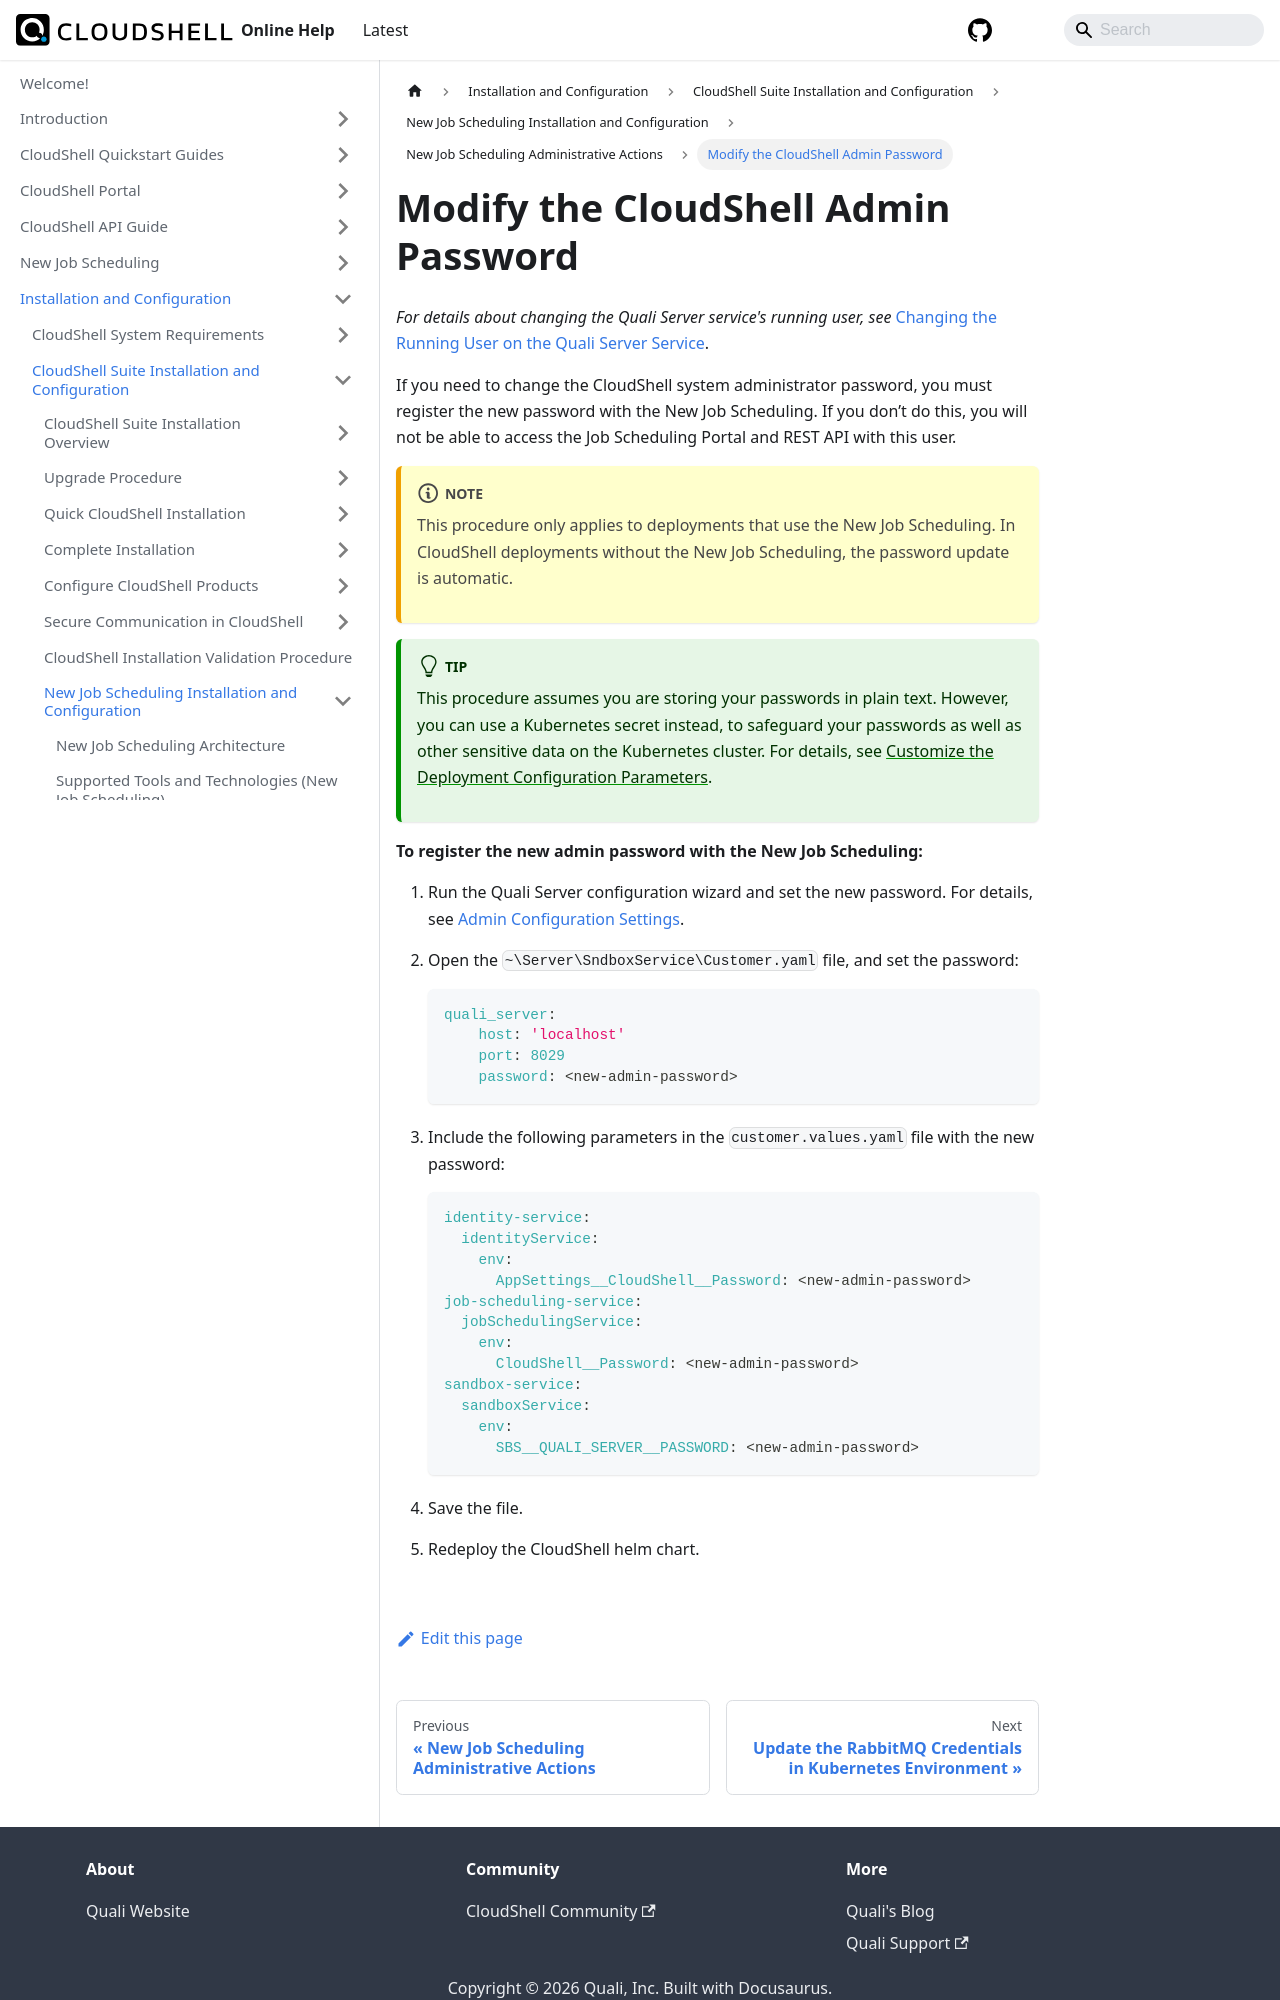

repository: QualiSystems/cloudshell-help · page: install-configure/cloudshell-suite/new-jss-install-config/admin-actions/modify-cs-admin-pass.html · generator: docusaurus

---
sidebar_position: 1
---

# Modify the CloudShell Admin Password

*For details about changing the Quali Server service's running user, see* [Changing the Running User on the Quali Server Service](../../configure-products/change-service-user.md).

If you need to change the CloudShell system administrator password, you must register the new password with the New Job Scheduling. If you don’t do this, you will not be able to access the Job Scheduling Portal and REST API with this user.
:::note
This procedure only applies to deployments that use the New Job Scheduling. In CloudShell deployments without the New Job Scheduling, the password update is automatic.
:::
:::tip
This procedure assumes you are storing your passwords in plain text. However, you can use a Kubernetes secret instead, to safeguard your passwords as well as other sensitive data on the Kubernetes cluster. For details, see [Customize the Deployment Configuration Parameters](../high-level-install-flow/customize-deployment/customize-deployment-config-params.md).
:::
**To register the new admin password with the New Job Scheduling:**
